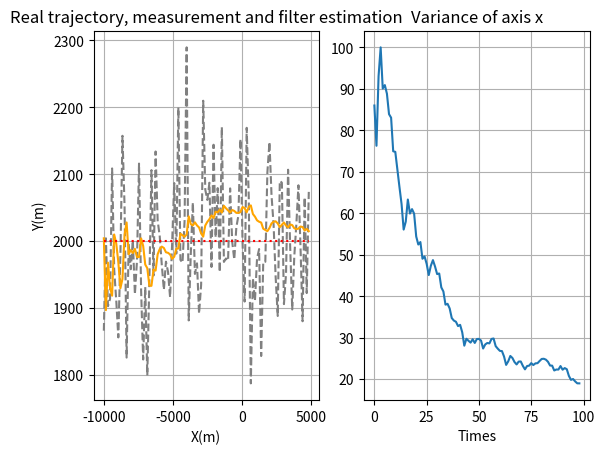

Reproduce this figure in Python.
import numpy as np
from matplotlib import pyplot as plt

T = 10
phi = np.array([[1, T, 0, 0],
                [0, 1, 0, 0],
                [0, 0, 1, T],
                [0, 0, 0, 1]])
gamma = np.array([[pow(T, 2) / 2, 0],
                  [T, 0],
                  [0, pow(T, 2) / 2],
                  [0, T]])
H = np.array([[1, 0, 0, 0],
              [0, 0, 1, 0]])


class Target(object):
    def __init__(self, location, velocity, cycle, sigma_a, sigma, times, times2):
        self.location = location
        self.velocity = velocity
        self.cycle = cycle
        self.sigma_a = sigma_a
        self.sigma = sigma
        self.times = times
        self.times2 = times2

    def z_calculation(self):
        p1 = pow(self.sigma, 2)
        p2 = pow(self.sigma, 2) / T
        p3 = (2 * pow(self.sigma, 2) / T + pow(self.sigma_a, 2) * pow(T, 2)) / 4

        X = np.zeros([4, self.times])
        X_kk = np.zeros([self.times2, 4, self.times])
        X_kj = np.zeros([self.times2, 4, self.times])
        X[:, 0] = [self.location[0], self.velocity[0], self.location[1], self.velocity[1]]
        # X[:, 0] = [-10000, 15, -2000, 0]
        P_kk = np.zeros([self.times, 4, 4])
        P_kj = np.zeros([self.times, 4, 4])
        K = np.zeros([self.times, 4, 2])

        n = np.zeros([2, self.times])
        w = np.zeros([2, self.times])
        Z = np.zeros([self.times2, 2, self.times])
        for k in range(self.times2):
            np.random.seed(k + 10000)
            n1 = np.random.normal(0, self.sigma_a, self.times)
            w1 = np.random.normal(0, self.sigma, self.times)
            np.random.seed(k + 10086)
            n2 = np.random.normal(0, self.sigma_a, self.times)
            w2 = np.random.normal(0, self.sigma, self.times)
            n[0, :] = n1
            n[1, :] = n2
            w[0, :] = w1
            w[1, :] = w2
            Z[k, :, 0] = np.dot(H, X[:, 0]) + w[:, 0]
            for i in range(self.times - 1):
                # X matrix [x[0] x[1]...x[N-1]]
                X[:, i + 1] = np.dot(phi, X[:, i]) + np.dot(gamma, n[:, i])  # 4*N
                # Z matrix [z[0] z[1]...z[N-1]]
                Z[k, :, i + 1] = np.dot(H, X[:, i + 1]) + w[:, i + 1]  # 2*N
                # calculate X22
            for j in range(self.times - 1):
                X_kk[k, :, 0] = np.array([Z[k, 0, 1], (Z[k, 0, 1] - Z[k, 0, 0]) / self.cycle,
                                          Z[k, 1, 1], (Z[k, 1, 1] - Z[k, 1, 0]) / self.cycle]).T
                P_kk[0, :, :] = np.array([[p1, p2, 0, 0],
                                          [p2, p3, 0, 0],
                                          [0, 0, p1, p2],
                                          [0, 0, p2, p3]])
                # forecast
                X_kj[k, :, j] = np.dot(phi, X_kk[k, :, j])
                # forecast error variance matrix
                P_kj[j, :, :] = np.dot(np.dot(phi, P_kk[j, :, :]), phi.T) + pow(self.sigma_a, 2) * np.dot(gamma,
                                                                                                          gamma.T)
                # gain
                K[j, :, :] = np.dot(np.dot(P_kj[j, :, :], H.T), np.linalg.inv(np.dot(np.dot(H, P_kj[j, :, :]), H.T) +
                                                                              pow(self.sigma, 2) * np.identity(2)))
                # filtering
                X_kk[k, :, j + 1] = X_kj[k, :, j] + np.dot(K[j, :, :], (Z[k, :, j] - np.dot(H, X_kj[k, :, j])))
                # filtering error variance matrix
                P_kk[j + 1, :, :] = np.dot((np.identity(4) - np.dot(K[j, :, :], H)), P_kj[j, :, :])
        return X, Z, X_kk, P_kk

    def plot(self, X, Z, X_kk, P_kk):
        times = np.arange(0, self.times-1)
        plt.subplot(1, 2, 1)
        plt.plot(X[0, :], Z[0, 1, :], color='gray', linestyle='--')
        plt.plot(X[0, :], X_kk[0, 2, :], color='orange')
        plt.plot(X[0, :], X[2, :], color='red', linestyle=':')
        plt.grid(True)
        plt.xlabel('X(m)')
        plt.ylabel('Y(m)')
        plt.title('Real trajectory, measurement and filter estimation')  # 机翻的，不知道对不对
        plt.subplot(1, 2, 2)
        lab = np.zeros(self.times-1)
        for i in range(self.times2) :
            lab += pow((X[0, 0:self.times-1]) - X_kk[i, 0, 1:self.times], 2)
        plt.plot(times, np.sqrt(lab/self.times2))
        plt.title('Variance of axis x')
        plt.xlabel('Times')
        plt.grid(True)
        plt.show()


P1 = Target([-10000, 2000], [15, 0], 10, 0, 100, 100, 50)
X, Z, X_kk, P_kk = P1.z_calculation()
P1.plot(X, Z, X_kk, P_kk)
